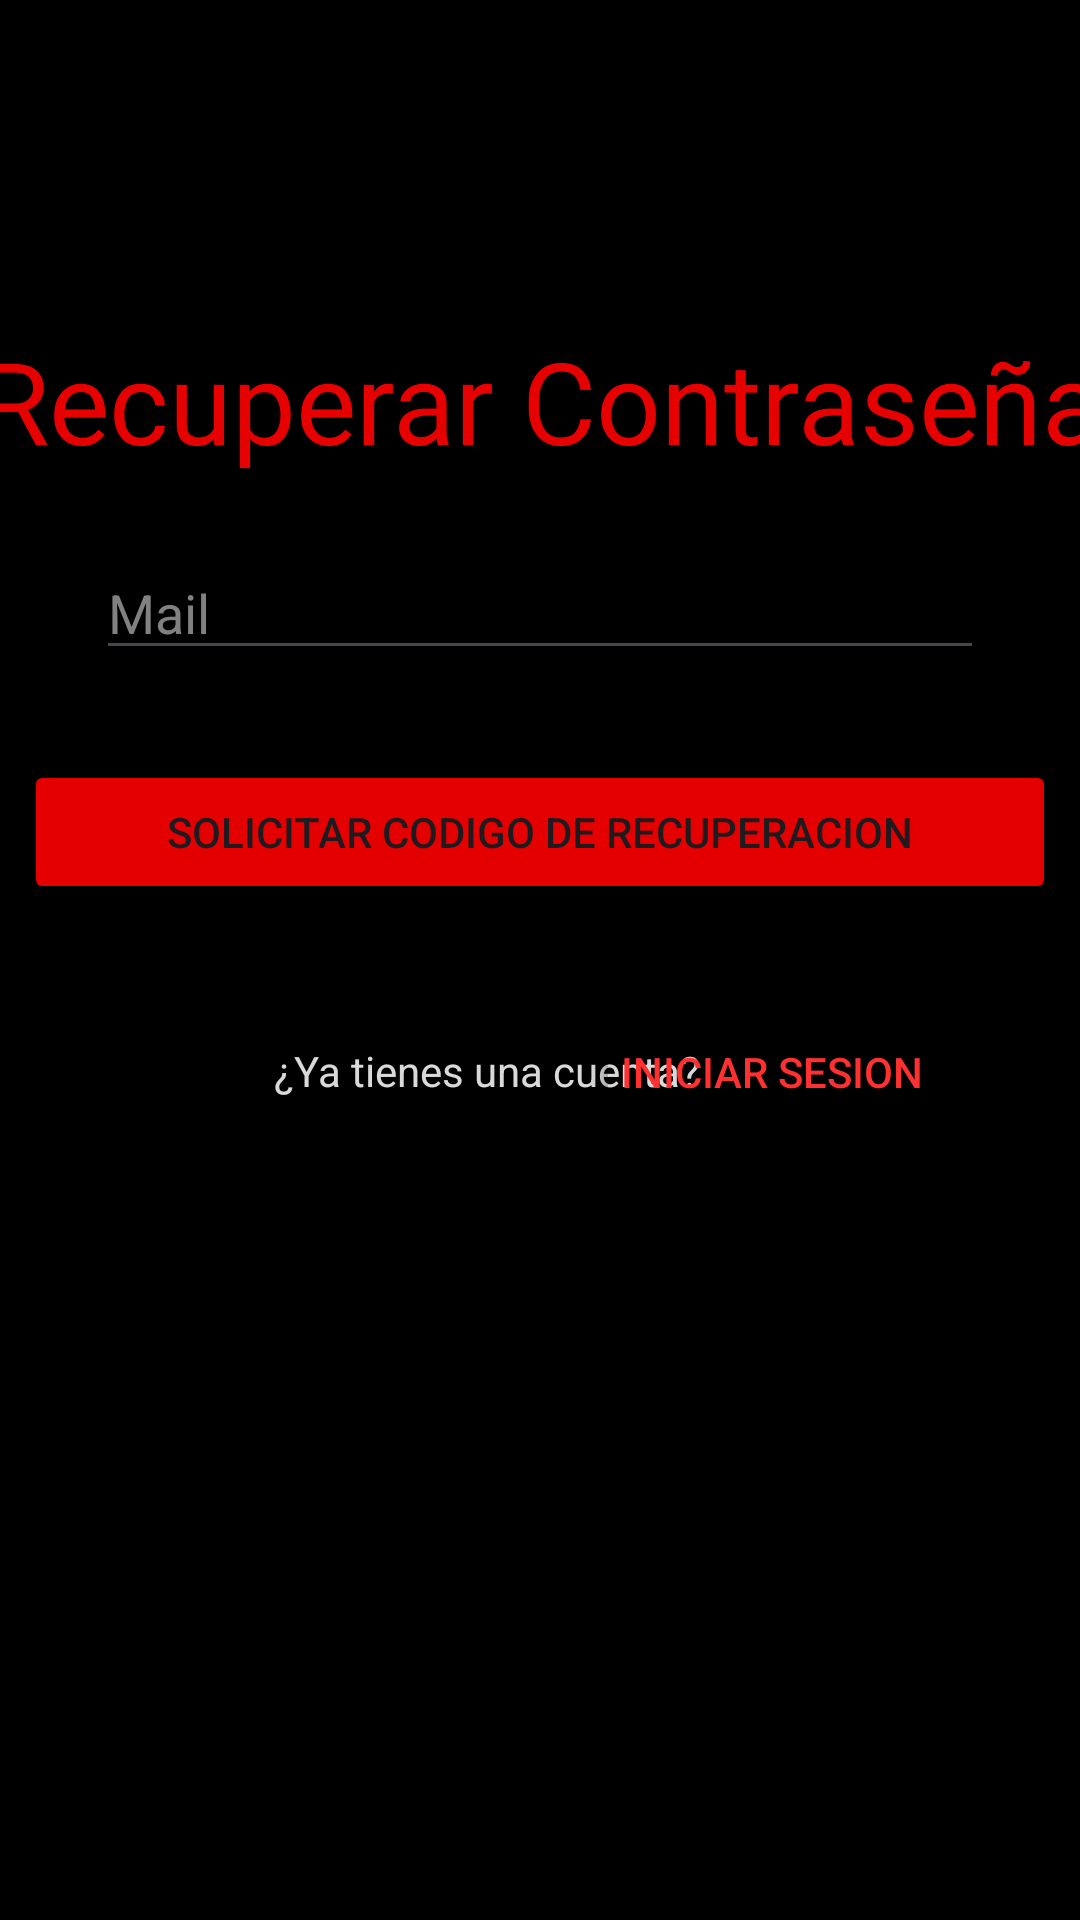

Layout XML and referenced resources for this Android screen:
<!-- AndroidManifest.xml: application theme Theme.Proyecto_Tecno -->
<!-- res/layout/activity_pantalla_recuperar_password.xml -->
<?xml version="1.0" encoding="utf-8"?>
<androidx.constraintlayout.widget.ConstraintLayout xmlns:android="http://schemas.android.com/apk/res/android"
    xmlns:app="http://schemas.android.com/apk/res-auto"
    xmlns:tools="http://schemas.android.com/tools"
    android:id="@+id/main"
    android:layout_width="match_parent"
    android:layout_height="match_parent"
    android:background="#000000"
    tools:context=".LoginActivity">


    <Button
        android:id="@+id/cambiar_password"
        android:layout_width="match_parent"
        android:layout_height="wrap_content"
        android:layout_marginStart="8dp"
        android:layout_marginTop="30dp"
        android:layout_marginEnd="8dp"
        android:backgroundTint="#E50000"
        android:text="@string/request_code"
        app:layout_constraintEnd_toEndOf="parent"
        app:layout_constraintHorizontal_bias="0.0"
        app:layout_constraintStart_toStartOf="parent"
        app:layout_constraintTop_toBottomOf="@+id/codigo" />

    <TextView
        android:id="@+id/nombre"
        android:layout_width="635dp"
        android:layout_height="74dp"
        android:layout_marginTop="108dp"
        android:fontFamily="@font/alatsi"
        android:text="@string/recover_password"
        android:textAlignment="center"
        android:textColor="#E60000"
        android:textSize="38dp"
        android:typeface="serif"
        app:layout_constraintEnd_toEndOf="parent"
        app:layout_constraintStart_toStartOf="parent"
        app:layout_constraintTop_toTopOf="parent" />

    <TextView
        android:id="@+id/textView3"
        android:layout_width="217dp"
        android:layout_height="25dp"
        android:layout_marginStart="16dp"
        android:layout_marginTop="46dp"
        android:text="@string/have_account"
        android:textAlignment="textEnd"
        android:textColor="#D9D9D9"
        app:layout_constraintEnd_toStartOf="@+id/recuperarpassword"
        app:layout_constraintHorizontal_bias="0.5"
        app:layout_constraintStart_toStartOf="parent"
        app:layout_constraintTop_toBottomOf="@+id/cambiar_password" />

    <Button
        android:id="@+id/pantallalogin"
        android:layout_width="143dp"
        android:layout_height="50dp"
        android:layout_marginTop="31dp"
        android:layout_marginEnd="60dp"
        android:backgroundTint="#00FFFFFF"
        android:text="@string/login"
        android:textAlignment="textStart"
        android:textColor="#FF3030"
        app:layout_constraintEnd_toEndOf="parent"
        app:layout_constraintHorizontal_bias="0.5"
        app:layout_constraintStart_toEndOf="@+id/textView3"
        app:layout_constraintTop_toBottomOf="@+id/cambiar_password" />

    <EditText
        android:id="@+id/codigo"
        android:layout_width="match_parent"
        android:layout_height="wrap_content"
        android:layout_marginStart="32dp"
        android:layout_marginEnd="32dp"
        android:ems="10"
        android:hint="@string/mail"
        android:inputType="text"
        android:textColor="#FFFFFF"
        android:textColorHint="#818181"
        app:layout_constraintEnd_toEndOf="parent"
        app:layout_constraintHorizontal_bias="0.0"
        app:layout_constraintStart_toStartOf="parent"
        app:layout_constraintTop_toBottomOf="@+id/nombre" />

</androidx.constraintlayout.widget.ConstraintLayout>
<!-- resources referenced by this layout -->
<resources>
  <string name="have_account">¿Ya tienes una cuenta?</string>
  <string name="login">Iniciar Sesion</string>
  <string name="mail">Mail</string>
  <string name="recover_password">Recuperar Contraseña</string>
  <string name="request_code">Solicitar codigo de recuperacion</string>
  <style name="Theme.Proyecto_Tecno" parent="Base.Theme.Proyecto_Tecno" />
  <style name="Base.Theme.Proyecto_Tecno" parent="Theme.Material3.DayNight.NoActionBar">
          
          
      </style>
</resources>
